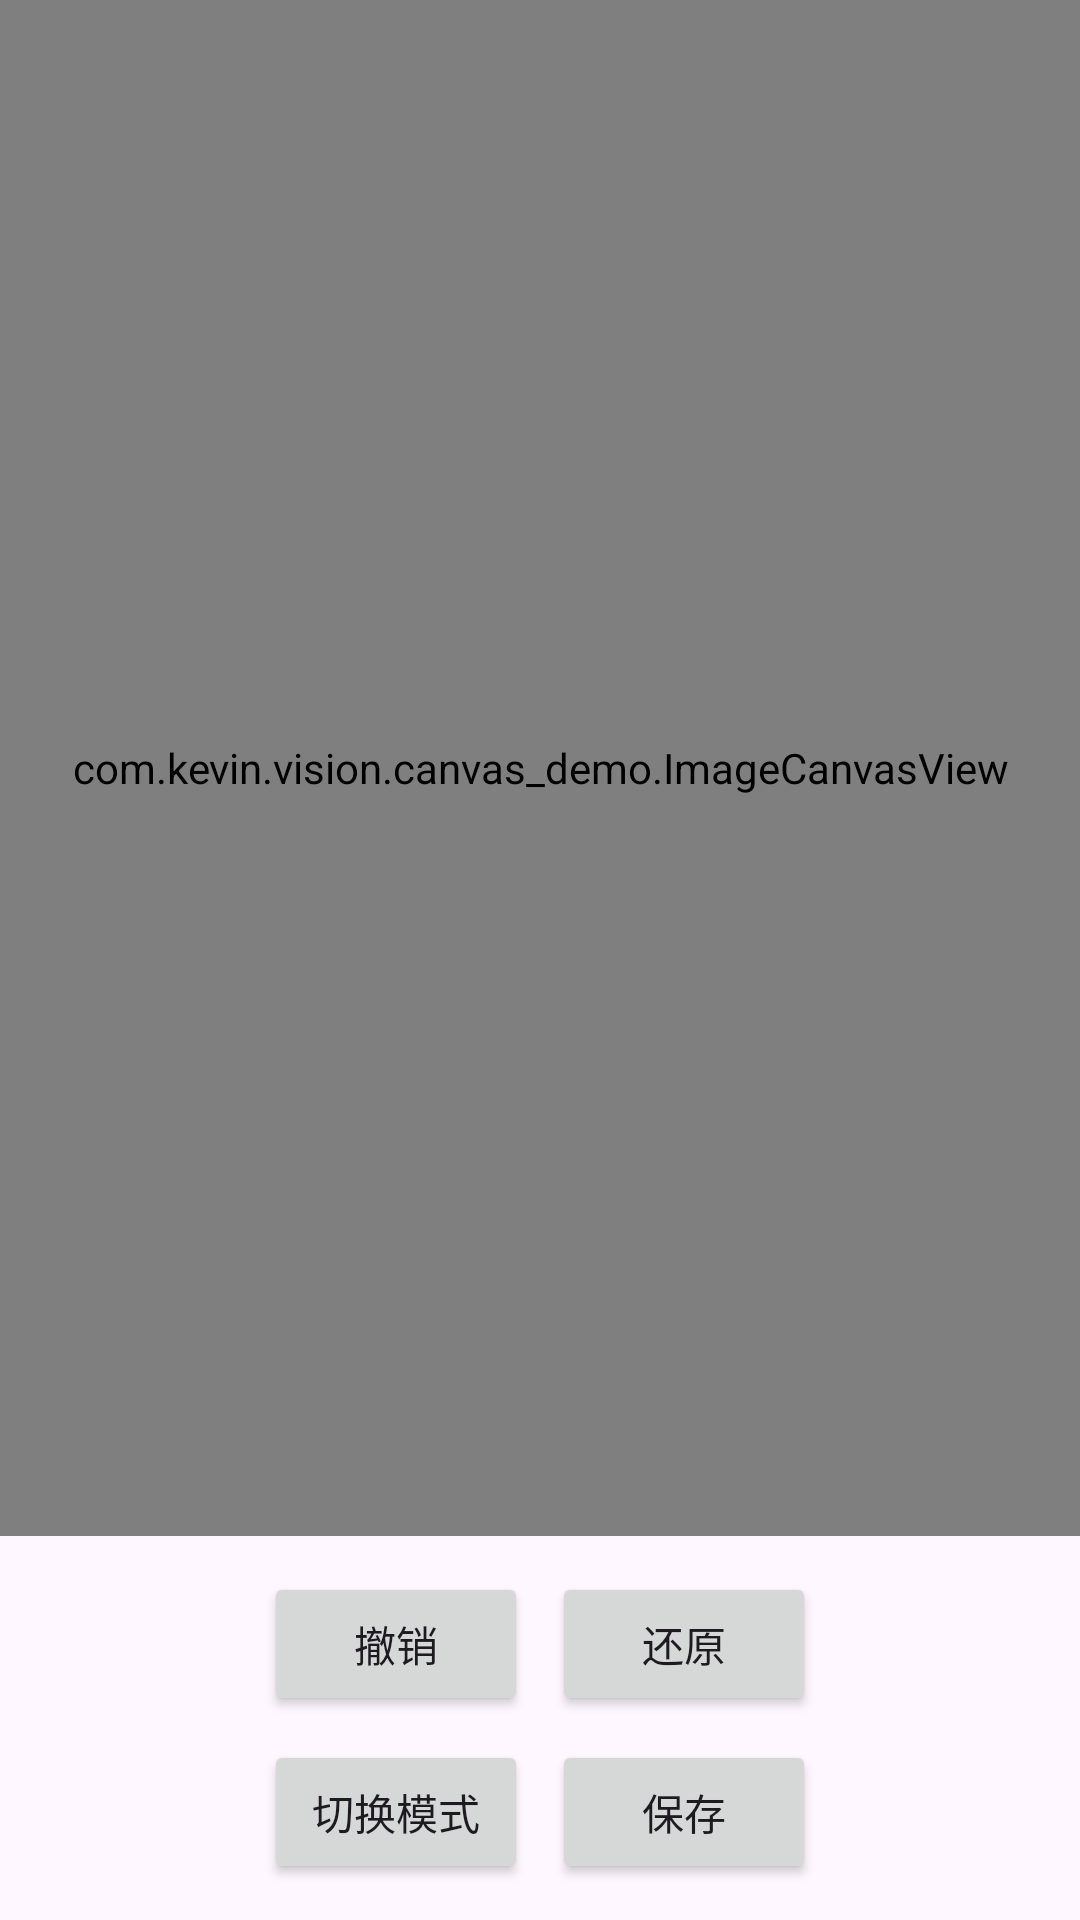

This screen was rendered from an Android layout file. Write that file and the resources it references.
<!-- AndroidManifest.xml: application theme Theme.CanvasDemo -->
<!-- res/layout/activity_canvas.xml -->
<?xml version="1.0" encoding="utf-8"?>
<androidx.constraintlayout.widget.ConstraintLayout xmlns:android="http://schemas.android.com/apk/res/android"
    xmlns:app="http://schemas.android.com/apk/res-auto"
    xmlns:tools="http://schemas.android.com/tools"
    android:id="@+id/canvas"
    android:layout_width="match_parent"
    android:layout_height="match_parent"
    android:fitsSystemWindows="true"
    tools:context=".CanvasActivity">

    <com.kevin.vision.canvas_demo.ImageCanvasView
        android:id="@+id/imageCanvasView"
        android:layout_width="match_parent"
        android:layout_height="0dp"
        app:layout_constraintBottom_toTopOf="@+id/buttonsContainer"
        app:layout_constraintTop_toTopOf="parent" />

    <LinearLayout
        android:id="@+id/buttonsContainer"
        android:layout_width="match_parent"
        android:layout_height="wrap_content"
        android:orientation="vertical"
        android:padding="8dp"
        app:layout_constraintBottom_toBottomOf="parent">

        <LinearLayout
            android:layout_width="match_parent"
            android:layout_height="wrap_content"
            android:orientation="horizontal"
            android:gravity="center">

            <Button
                android:id="@+id/undoButton"
                android:layout_width="wrap_content"
                android:layout_height="wrap_content"
                android:text="撤销"
                android:layout_margin="4dp" />

            <Button
                android:id="@+id/redoButton"
                android:layout_width="wrap_content"
                android:layout_height="wrap_content"
                android:text="还原"
                android:layout_margin="4dp" />
        </LinearLayout>

        <LinearLayout
            android:layout_width="match_parent"
            android:layout_height="wrap_content"
            android:orientation="horizontal"
            android:gravity="center">

            <Button
                android:id="@+id/toggleModeButton"
                android:layout_width="wrap_content"
                android:layout_height="wrap_content"
                android:text="切换模式"
                android:layout_margin="4dp" />

            <Button
                android:id="@+id/saveButton"
                android:layout_width="wrap_content"
                android:layout_height="wrap_content"
                android:text="保存"
                android:layout_margin="4dp" />
        </LinearLayout>
    </LinearLayout>

</androidx.constraintlayout.widget.ConstraintLayout>
<!-- resources referenced by this layout -->
<resources>
  <style name="Theme.CanvasDemo" parent="Base.Theme.CanvasDemo" />
  <style name="Base.Theme.CanvasDemo" parent="Theme.Material3.DayNight.NoActionBar">
          
          
      </style>
</resources>
